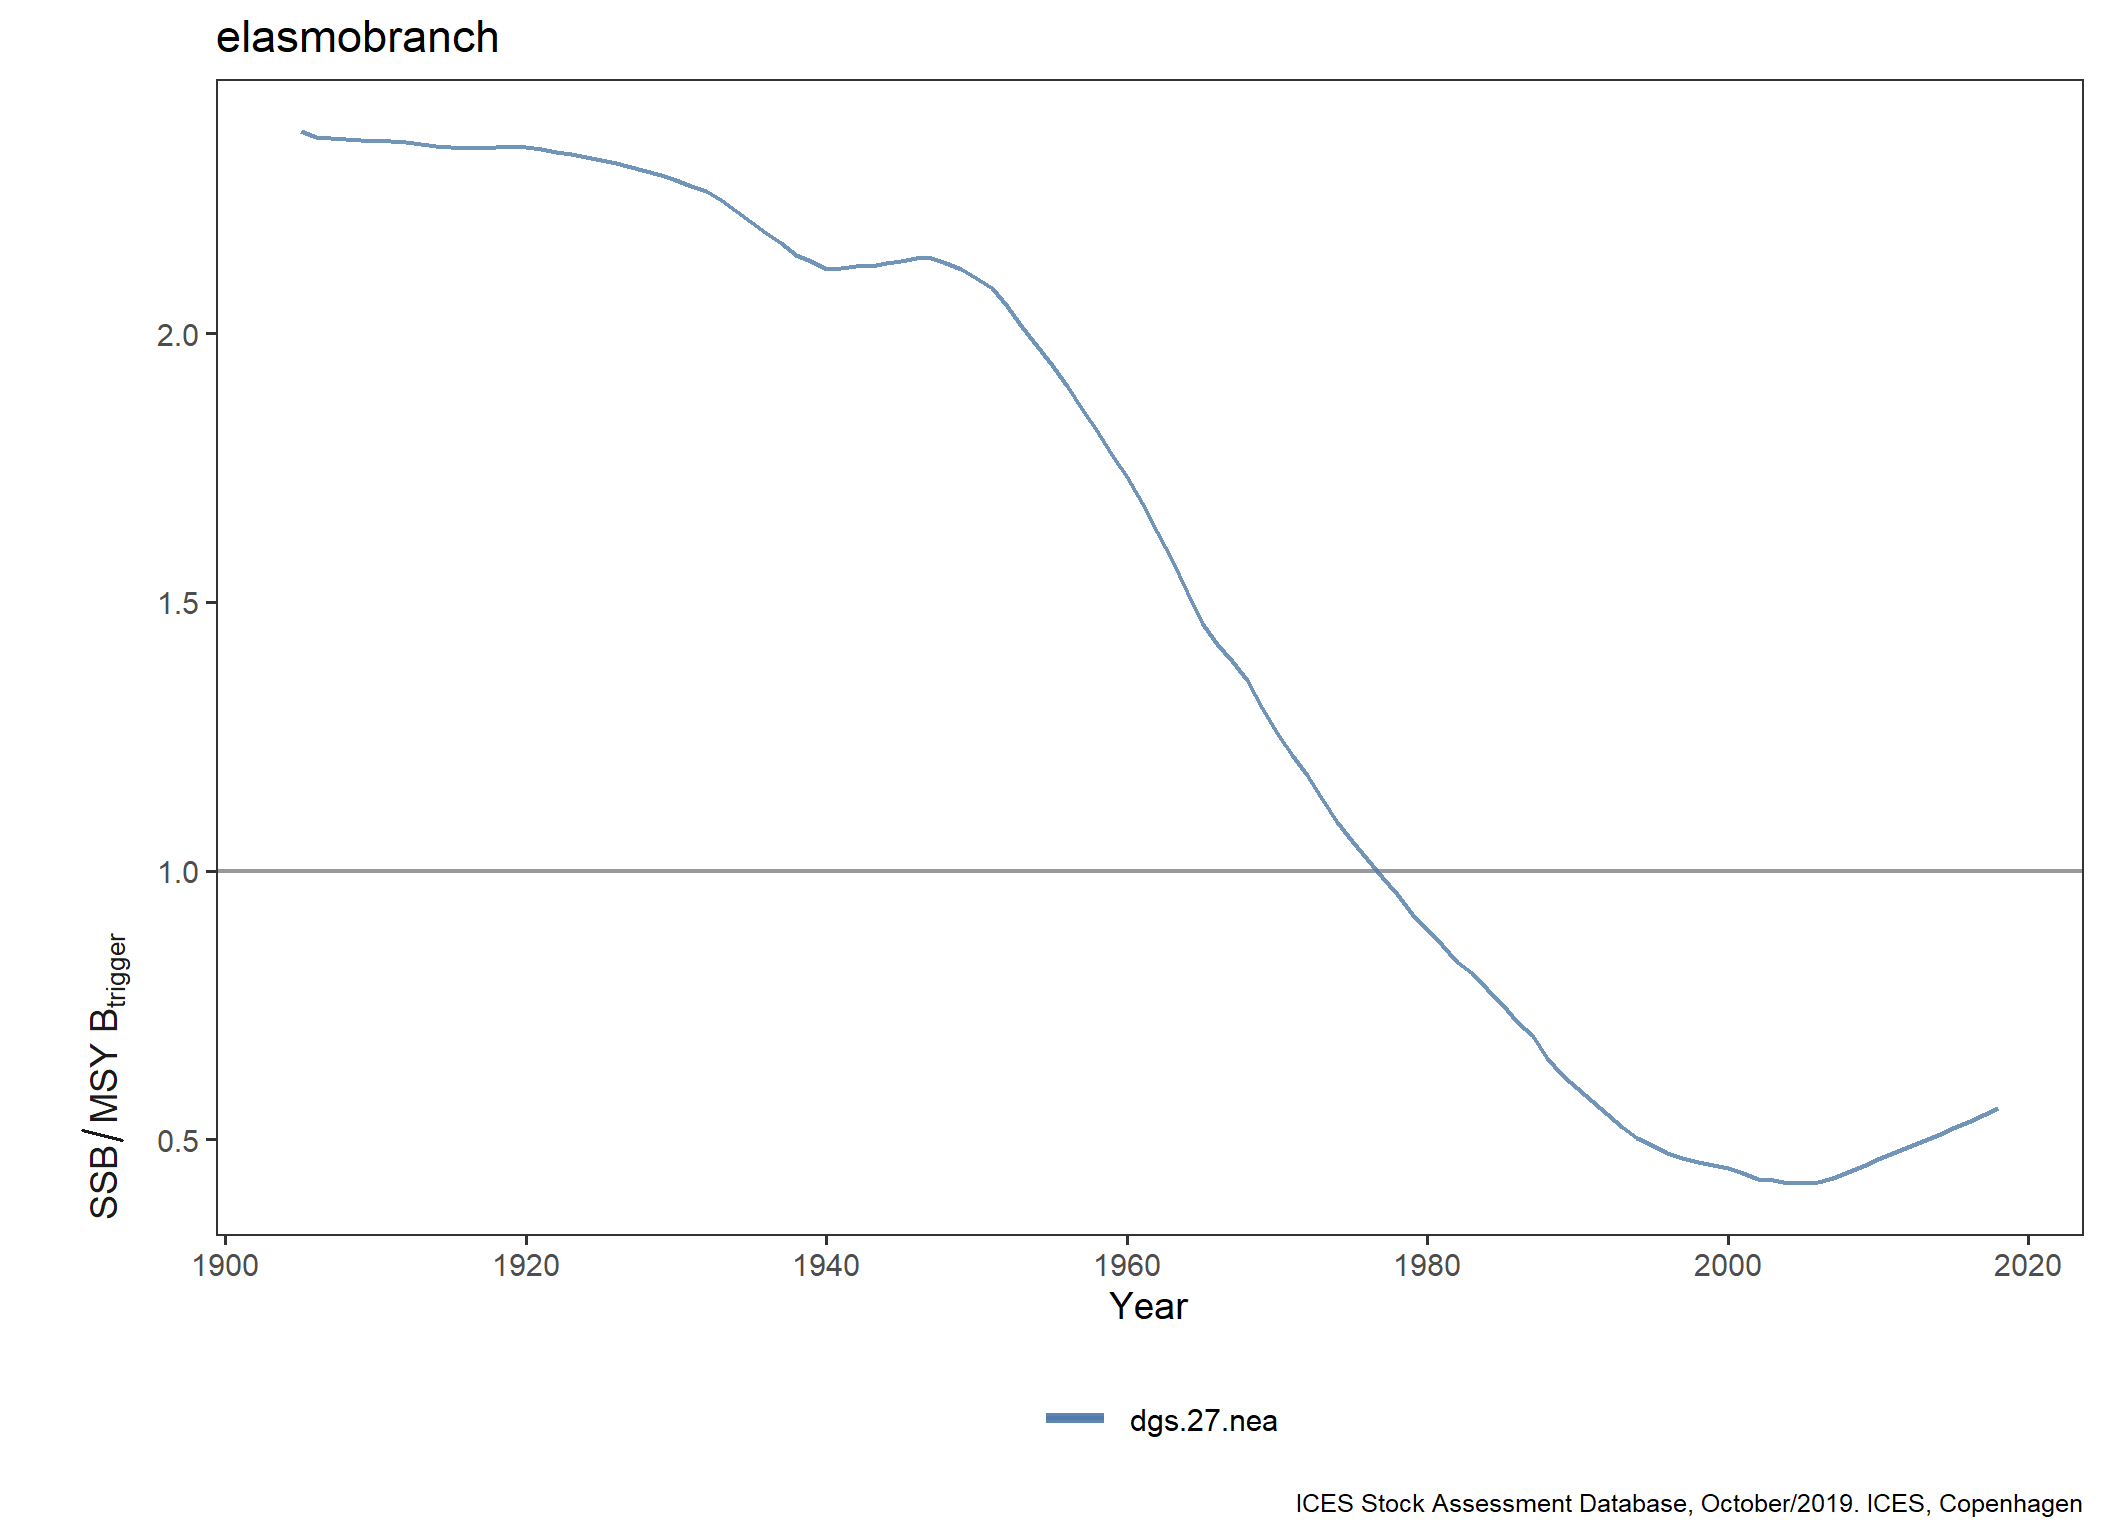

Values plotted in this chart, from the file beside it:
FisheriesGuild, StockKeyLabel, Year, Metric, Value
elasmobranch, dgs.27.nea, 1905, SSB/MSY~B[trigger], 2.376
elasmobranch, dgs.27.nea, 1906, SSB/MSY~B[trigger], 2.365
elasmobranch, dgs.27.nea, 1907, SSB/MSY~B[trigger], 2.363
elasmobranch, dgs.27.nea, 1908, SSB/MSY~B[trigger], 2.361
elasmobranch, dgs.27.nea, 1909, SSB/MSY~B[trigger], 2.36
elasmobranch, dgs.27.nea, 1910, SSB/MSY~B[trigger], 2.358
elasmobranch, dgs.27.nea, 1911, SSB/MSY~B[trigger], 2.357
elasmobranch, dgs.27.nea, 1912, SSB/MSY~B[trigger], 2.355
elasmobranch, dgs.27.nea, 1913, SSB/MSY~B[trigger], 2.352
elasmobranch, dgs.27.nea, 1914, SSB/MSY~B[trigger], 2.348
elasmobranch, dgs.27.nea, 1915, SSB/MSY~B[trigger], 2.346
elasmobranch, dgs.27.nea, 1916, SSB/MSY~B[trigger], 2.344
elasmobranch, dgs.27.nea, 1917, SSB/MSY~B[trigger], 2.346
elasmobranch, dgs.27.nea, 1918, SSB/MSY~B[trigger], 2.347
elasmobranch, dgs.27.nea, 1919, SSB/MSY~B[trigger], 2.349
elasmobranch, dgs.27.nea, 1920, SSB/MSY~B[trigger], 2.347
elasmobranch, dgs.27.nea, 1921, SSB/MSY~B[trigger], 2.343
elasmobranch, dgs.27.nea, 1922, SSB/MSY~B[trigger], 2.338
elasmobranch, dgs.27.nea, 1923, SSB/MSY~B[trigger], 2.333
elasmobranch, dgs.27.nea, 1924, SSB/MSY~B[trigger], 2.328
elasmobranch, dgs.27.nea, 1925, SSB/MSY~B[trigger], 2.322
elasmobranch, dgs.27.nea, 1926, SSB/MSY~B[trigger], 2.316
elasmobranch, dgs.27.nea, 1927, SSB/MSY~B[trigger], 2.31
elasmobranch, dgs.27.nea, 1928, SSB/MSY~B[trigger], 2.302
elasmobranch, dgs.27.nea, 1929, SSB/MSY~B[trigger], 2.294
elasmobranch, dgs.27.nea, 1930, SSB/MSY~B[trigger], 2.286
elasmobranch, dgs.27.nea, 1931, SSB/MSY~B[trigger], 2.275
elasmobranch, dgs.27.nea, 1932, SSB/MSY~B[trigger], 2.265
elasmobranch, dgs.27.nea, 1933, SSB/MSY~B[trigger], 2.248
elasmobranch, dgs.27.nea, 1934, SSB/MSY~B[trigger], 2.227
elasmobranch, dgs.27.nea, 1935, SSB/MSY~B[trigger], 2.207
elasmobranch, dgs.27.nea, 1936, SSB/MSY~B[trigger], 2.186
elasmobranch, dgs.27.nea, 1937, SSB/MSY~B[trigger], 2.168
elasmobranch, dgs.27.nea, 1938, SSB/MSY~B[trigger], 2.146
elasmobranch, dgs.27.nea, 1939, SSB/MSY~B[trigger], 2.134
elasmobranch, dgs.27.nea, 1940, SSB/MSY~B[trigger], 2.12
elasmobranch, dgs.27.nea, 1941, SSB/MSY~B[trigger], 2.122
elasmobranch, dgs.27.nea, 1942, SSB/MSY~B[trigger], 2.125
elasmobranch, dgs.27.nea, 1943, SSB/MSY~B[trigger], 2.126
elasmobranch, dgs.27.nea, 1944, SSB/MSY~B[trigger], 2.13
elasmobranch, dgs.27.nea, 1945, SSB/MSY~B[trigger], 2.134
elasmobranch, dgs.27.nea, 1946, SSB/MSY~B[trigger], 2.14
elasmobranch, dgs.27.nea, 1947, SSB/MSY~B[trigger], 2.14
elasmobranch, dgs.27.nea, 1948, SSB/MSY~B[trigger], 2.131
elasmobranch, dgs.27.nea, 1949, SSB/MSY~B[trigger], 2.119
elasmobranch, dgs.27.nea, 1950, SSB/MSY~B[trigger], 2.102
elasmobranch, dgs.27.nea, 1951, SSB/MSY~B[trigger], 2.083
elasmobranch, dgs.27.nea, 1952, SSB/MSY~B[trigger], 2.05
elasmobranch, dgs.27.nea, 1953, SSB/MSY~B[trigger], 2.011
elasmobranch, dgs.27.nea, 1954, SSB/MSY~B[trigger], 1.977
elasmobranch, dgs.27.nea, 1955, SSB/MSY~B[trigger], 1.94
elasmobranch, dgs.27.nea, 1956, SSB/MSY~B[trigger], 1.901
elasmobranch, dgs.27.nea, 1957, SSB/MSY~B[trigger], 1.859
elasmobranch, dgs.27.nea, 1958, SSB/MSY~B[trigger], 1.819
elasmobranch, dgs.27.nea, 1959, SSB/MSY~B[trigger], 1.773
elasmobranch, dgs.27.nea, 1960, SSB/MSY~B[trigger], 1.733
elasmobranch, dgs.27.nea, 1961, SSB/MSY~B[trigger], 1.684
elasmobranch, dgs.27.nea, 1962, SSB/MSY~B[trigger], 1.63
elasmobranch, dgs.27.nea, 1963, SSB/MSY~B[trigger], 1.577
elasmobranch, dgs.27.nea, 1964, SSB/MSY~B[trigger], 1.518
... 54 more rows
